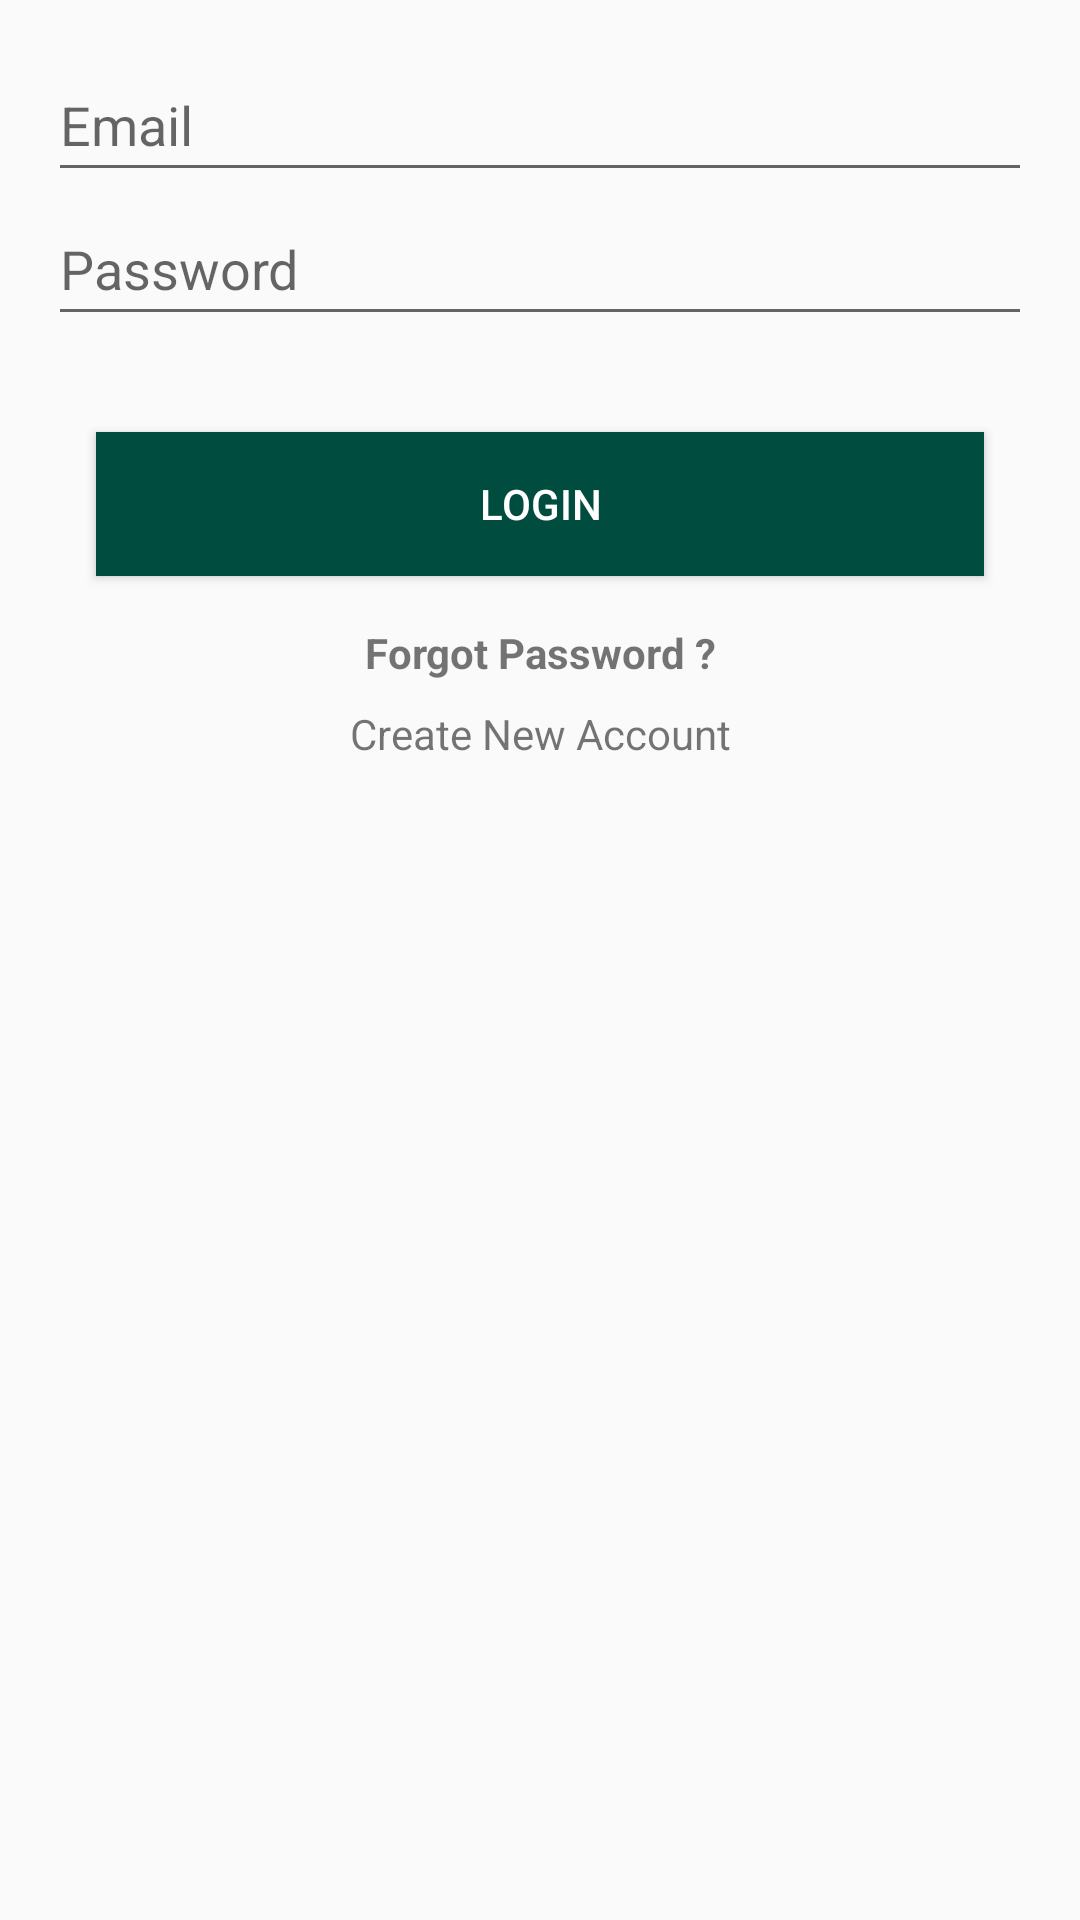

This screen was rendered from an Android layout file. Write that file and the resources it references.
<!-- AndroidManifest.xml: application theme AppTheme -->
<!-- res/layout/activity_login.xml -->
<?xml version="1.0" encoding="utf-8"?>
<androidx.constraintlayout.widget.ConstraintLayout xmlns:android="http://schemas.android.com/apk/res/android"
    xmlns:app="http://schemas.android.com/apk/res-auto"
    xmlns:tools="http://schemas.android.com/tools"
    android:layout_width="match_parent"
    android:layout_height="match_parent"
    tools:context=".authentication.Login">

    <EditText
        android:id="@+id/email"
        android:layout_width="0dp"
        android:layout_height="wrap_content"
        android:layout_marginStart="16dp"
        android:layout_marginTop="16dp"
        android:layout_marginEnd="16dp"
        android:ems="10"
        android:hint="Email"
        android:inputType="textPersonName"
        android:minHeight="48dp"
        app:layout_constraintEnd_toEndOf="parent"
        app:layout_constraintHorizontal_bias="0.0"
        app:layout_constraintStart_toStartOf="parent"
        app:layout_constraintTop_toTopOf="parent" />

    <EditText
        android:id="@+id/lPassword"
        android:layout_width="0dp"
        android:layout_height="wrap_content"
        android:layout_marginStart="16dp"
        android:layout_marginEnd="16dp"
        android:ems="10"
        android:hint="Password"
        android:inputType="textPassword"
        android:minHeight="48dp"
        app:layout_constraintEnd_toEndOf="parent"
        app:layout_constraintStart_toStartOf="parent"
        app:layout_constraintTop_toBottomOf="@+id/email" />

    <Button
        android:id="@+id/loginBtn"
        android:layout_width="0dp"
        android:layout_height="wrap_content"
        android:layout_marginStart="32dp"
        android:layout_marginTop="32dp"
        android:layout_marginEnd="32dp"
        android:background="#004D40"
        android:text="Login"
        android:textColor="#FFFFFF"
        app:layout_constraintEnd_toEndOf="parent"
        app:layout_constraintStart_toStartOf="parent"
        app:layout_constraintTop_toBottomOf="@+id/lPassword" />

    <TextView
        android:id="@+id/forgotPasword"
        android:layout_width="wrap_content"
        android:layout_height="wrap_content"
        android:layout_marginTop="16dp"
        android:text="Forgot Password ?"
        android:textStyle="bold"
        app:layout_constraintEnd_toEndOf="parent"
        app:layout_constraintStart_toStartOf="parent"
        app:layout_constraintTop_toBottomOf="@+id/loginBtn" />

    <TextView
        android:id="@+id/createAccount"
        android:layout_width="wrap_content"
        android:layout_height="wrap_content"
        android:layout_marginTop="8dp"
        android:text="Create New Account"
        app:layout_constraintEnd_toEndOf="parent"
        app:layout_constraintStart_toStartOf="parent"
        app:layout_constraintTop_toBottomOf="@+id/forgotPasword" />

    <ProgressBar
        android:id="@+id/lProgressBar"
        style="?android:attr/progressBarStyle"
        android:layout_width="wrap_content"
        android:layout_height="wrap_content"
        android:layout_marginTop="16dp"
        android:visibility="invisible"
        app:layout_constraintEnd_toEndOf="parent"
        app:layout_constraintStart_toStartOf="parent"
        app:layout_constraintTop_toBottomOf="@+id/createAccount" />

</androidx.constraintlayout.widget.ConstraintLayout>
<!-- resources referenced by this layout -->
<resources>
  <style name="AppTheme" parent="Theme.AppCompat.Light.DarkActionBar">
          
          <item name="colorPrimary">@color/colorPrimary</item>
          <item name="colorPrimaryDark">@color/colorPrimaryDark</item>
          <item name="colorAccent">#3DCBEF</item>
      </style>
  <color name="colorPrimary">#008577</color>
  <color name="colorPrimaryDark">#00574B</color>
</resources>
